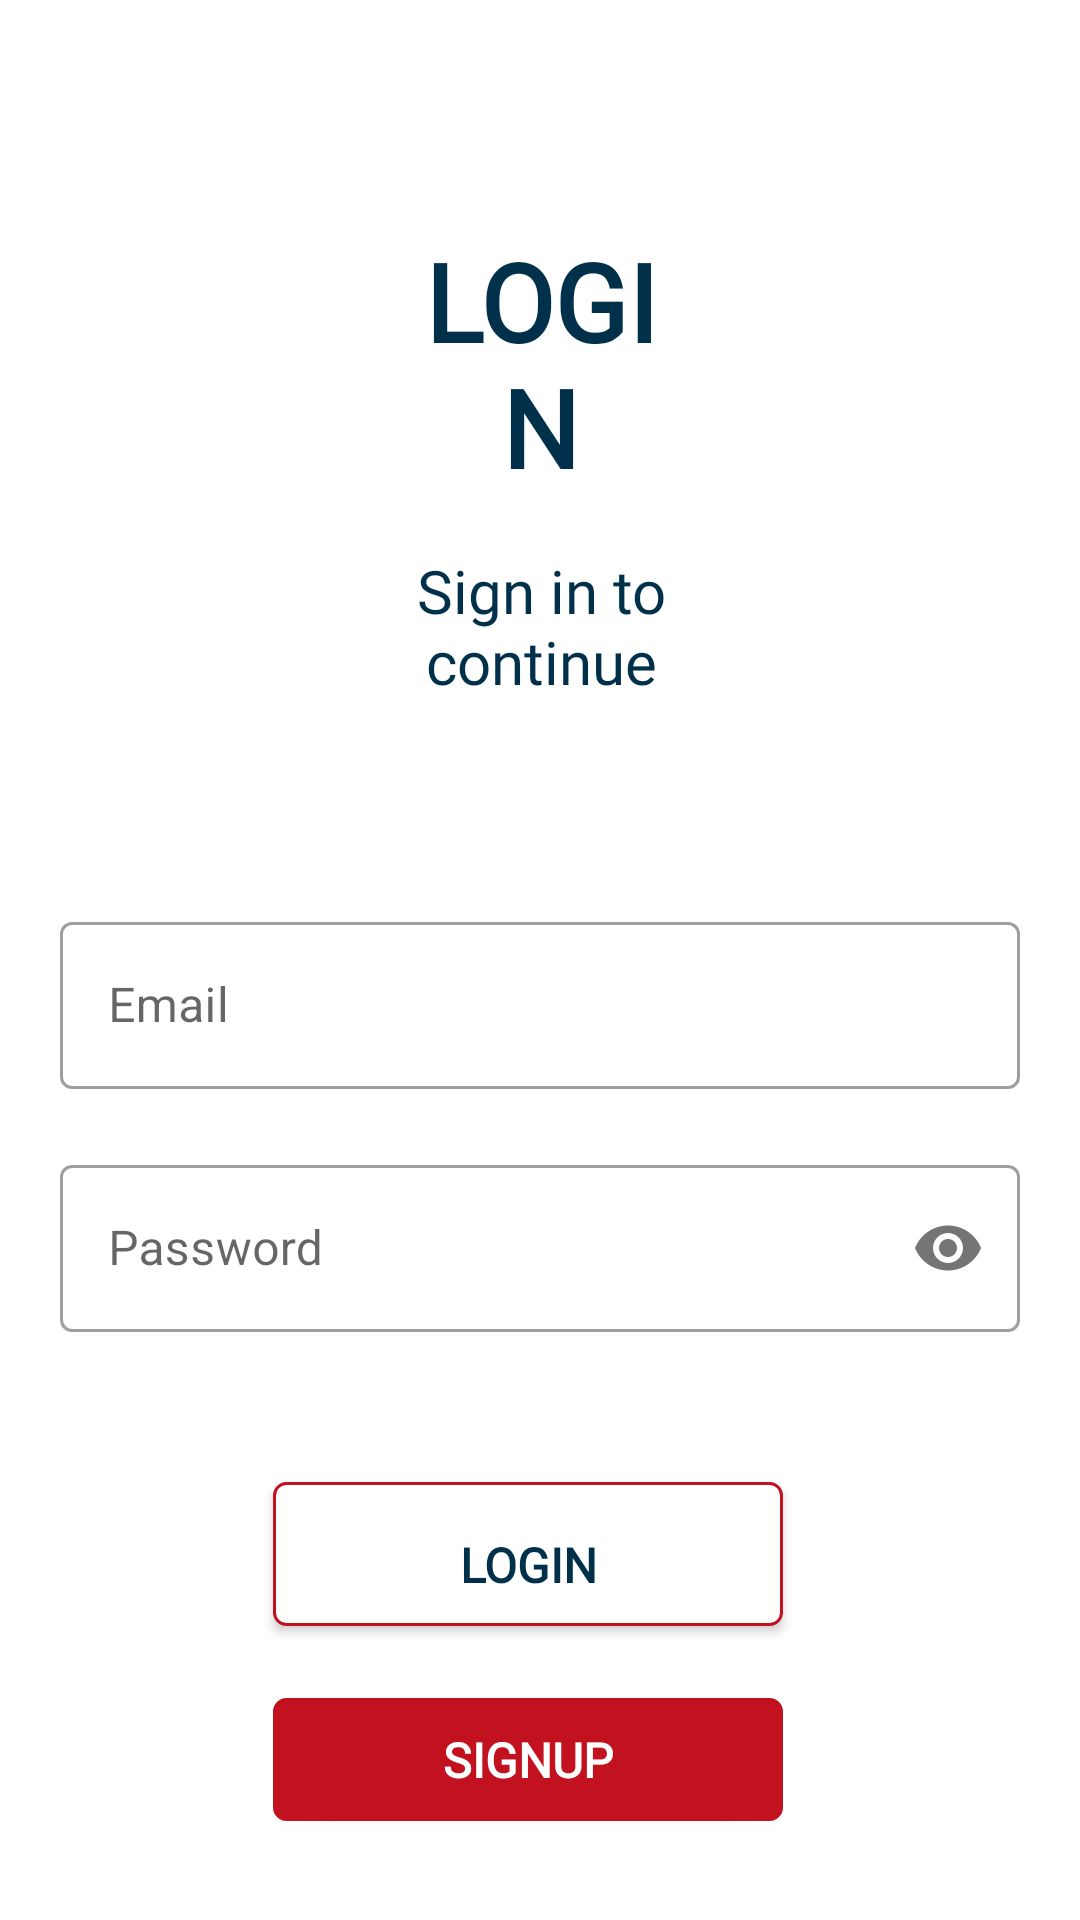

Layout XML and referenced resources for this Android screen:
<!-- AndroidManifest.xml: application theme Theme.Mr_kotlin -->
<!-- res/layout/login.xml -->
<?xml version="1.0" encoding="utf-8"?>
<androidx.constraintlayout.widget.ConstraintLayout xmlns:android="http://schemas.android.com/apk/res/android"
    xmlns:app="http://schemas.android.com/apk/res-auto"
    xmlns:tools="http://schemas.android.com/tools"
    android:layout_width="match_parent"
    android:layout_height="match_parent"
    android:id="@+id/login_layout"
    tools:context=".ui.login.LoginActivity">

    <TextView android:gravity="center" android:id="@+id/txtLOGIN"
        android:layout_height="wrap_content"
        android:layout_marginEnd="@dimen/_136pxh"
        android:layout_marginStart="@dimen/_136pxh"
        android:layout_marginTop="@dimen/_76pxv"
        android:layout_width="0dp"
        android:text="LOGIN"
        app:layout_constraintEnd_toEndOf="parent"
        app:layout_constraintStart_toStartOf="parent"
        app:layout_constraintTop_toTopOf="parent"
        style="@style/txtUbuntuMonobold36"/>

    <TextView android:gravity="center"
        android:id="@+id/txtSignintocont"
        android:layout_height="wrap_content"
        android:layout_marginEnd="@dimen/_100pxh"
        android:layout_marginStart="@dimen/_101pxh"
        android:layout_marginTop="@dimen/_17pxv"
        android:layout_width="0dp"
        android:text="Sign in to continue"
        app:layout_constraintEnd_toEndOf="parent"
        app:layout_constraintStart_toStartOf="parent"
        app:layout_constraintTop_toBottomOf="@+id/txtLOGIN"
        style="@style/txtUbuntulight20"/>



    <LinearLayout
        android:id="@+id/linearLayout2"
        android:layout_width="match_parent"
        android:layout_height="wrap_content"
        android:layout_marginTop="48dp"
        android:layout_marginStart="@dimen/_20pxh"
        android:layout_marginEnd="@dimen/_20pxh"
        android:orientation="vertical"
        app:layout_constraintTop_toBottomOf="@+id/txtSignintocont"
        tools:layout_editor_absoluteX="0dp">

        <com.google.android.material.textfield.TextInputLayout
            style="@style/Widget.MaterialComponents.TextInputLayout.OutlinedBox"
            android:layout_width="match_parent"
            android:layout_height="wrap_content"
            android:layout_marginTop="20dp"
            android:hint="Email">

            <com.google.android.material.textfield.TextInputEditText
                android:id="@+id/inputEmail_edit"
                android:layout_width="match_parent"
                android:layout_height="wrap_content"
                android:inputType="textEmailAddress">

            </com.google.android.material.textfield.TextInputEditText>
        </com.google.android.material.textfield.TextInputLayout>

        <com.google.android.material.textfield.TextInputLayout
            style="@style/Widget.MaterialComponents.TextInputLayout.OutlinedBox"
            android:layout_width="match_parent"
            android:layout_height="wrap_content"
            android:layout_marginTop="20dp"
            android:hint="Password"
            app:passwordToggleEnabled="true">

            <com.google.android.material.textfield.TextInputEditText
                android:id="@+id/inputPasswordLogin_edit"
                android:layout_width="match_parent"
                android:layout_height="wrap_content"
                android:inputType="textPassword">
            </com.google.android.material.textfield.TextInputEditText>

        </com.google.android.material.textfield.TextInputLayout>

    </LinearLayout>


    <Button
        android:id="@+id/buttonLogin"
        android:layout_width="0dp"
        android:layout_height="wrap_content"
        android:layout_marginStart="@dimen/_91pxh"
        android:layout_marginTop="50dp"
        android:layout_marginEnd="@dimen/_99pxh"
        android:paddingStart="@dimen/_30pxh"
        android:paddingTop="@dimen/_12pxv"
        android:paddingEnd="@dimen/_30pxh"
        android:paddingBottom="@dimen/_5pxv"
        android:text="LOGIN"
        app:backgroundTint="@null"
        app:layout_constraintEnd_toEndOf="parent"
        app:layout_constraintStart_toStartOf="parent"
        app:layout_constraintTop_toBottomOf="@+id/linearLayout2"
        style="@style/txtSolidRoundedOutline_2" />


    <Button
        android:id="@+id/buttonMoveToSignup"
        style="@style/btnSolidRoundedOutline"
        android:layout_width="0dp"
        android:layout_height="@dimen/_41pxv"
        android:layout_marginStart="@dimen/_91pxh"
        android:layout_marginTop="24dp"
        android:layout_marginEnd="@dimen/_99pxh"
        android:text="SIGNUP"
        app:backgroundTint="@null"
        app:layout_constraintEnd_toEndOf="parent"
        app:layout_constraintHorizontal_bias="0.0"
        app:layout_constraintStart_toStartOf="parent"
        app:layout_constraintTop_toBottomOf="@+id/buttonLogin"/>




</androidx.constraintlayout.widget.ConstraintLayout>
<!-- resources referenced by this layout -->
<resources>
  <dimen name="_100pxh">100.0dp</dimen>
  <dimen name="_101pxh">101.0dp</dimen>
  <dimen name="_12pxv">12.0dp</dimen>
  <dimen name="_136pxh">136.0dp</dimen>
  <dimen name="_17pxv">17.0dp</dimen>
  <dimen name="_20pxh">20.0dp</dimen>
  <dimen name="_30pxh">30.0dp</dimen>
  <dimen name="_41pxv">41.0dp</dimen>
  <dimen name="_5pxv">5.0dp</dimen>
  <dimen name="_76pxv">76.0dp</dimen>
  <dimen name="_91pxh">91.0dp</dimen>
  <dimen name="_99pxh">99.0dp</dimen>
  <style name="btnSolidRoundedOutline">
          <item name="android:textSize">@dimen/_16pxh</item>
          <item name="android:textColor">@color/white_A700</item>
          <item name="android:fontFamily">@font/ubuntu</item>
          <item name="android:textFontWeight" tools:targetApi="p">700</item>
          <item name="android:background">@drawable/rectangle_bg_red_900_border_red_900_radius_4</item>
      </style>
  <style name="txtSolidRoundedOutline_2" parent="txtUbuntubold24">
          <item name="android:textSize">@dimen/_16pxh</item>
          <item name="android:background">@drawable/rectangle_bg_white_a700_border_red_900_radius_4</item>
      </style>
  <style name="txtUbuntuMonobold36" parent="txtUbuntuMonobold25">
          <item name="android:textSize">@dimen/_36pxh</item>
          <item name="android:textColor">@color/teal_900</item>
          <item name="android:textFontWeight" tools:targetApi="p">700</item>
      </style>
  <style name="txtUbuntulight20" parent="txtUbuntulight18">
          <item name="android:textSize">@dimen/_20pxh</item>
      </style>
  <dimen name="_16pxh">16.0dp</dimen>
  <color name="white_A700">#ffffff</color>
  <!-- drawable rectangle_bg_red_900_border_red_900_radius_4 (drawable) -->
  <?xml version="1.0" encoding="UTF-8"?>
  <shape android:shape="rectangle" xmlns:android="http://schemas.android.com/apk/res/android">
      <solid android:color="@color/red_900"/>
      <corners android:radius="@dimen/_4pxh"/>
      <stroke android:color="@color/red_900" android:width="@dimen/_1pxh"/>
  </shape>
  <style name="txtUbuntubold24" parent="txtUbuntubold18_1">
      <item name="android:textSize">@dimen/_24pxh</item>
      </style>
  <!-- drawable rectangle_bg_white_a700_border_red_900_radius_4 (drawable) -->
  <?xml version="1.0" encoding="UTF-8"?>
  <shape android:shape="rectangle" xmlns:android="http://schemas.android.com/apk/res/android">
      <solid android:color="@color/white_A700"/>
      <corners android:radius="@dimen/_4pxh"/>
      <stroke android:color="@color/red_900" android:width="@dimen/_1pxh"/>
  </shape>
  <style name="txtUbuntuMonobold25" parent="txtUbuntubold24">
          <item name="android:textSize">@dimen/_25pxh</item>
          <item name="android:fontFamily">@font/ubuntu_mono</item>
      </style>
  <dimen name="_36pxh">36.0dp</dimen>
  <color name="teal_900">#00304a</color>
  <style name="txtUbuntulight18" parent="txtUbuntubold24">
          <item name="android:textSize">@dimen/_18pxh</item>
          <item name="android:textColor">@color/teal_900</item>
          <item name="android:fontFamily">@font/ubuntu</item>
          <item name="android:textFontWeight" tools:targetApi="p">300</item>
      </style>
  <color name="purple_500">#FF6200EE</color>
  <color name="purple_700">#FF3700B3</color>
  <color name="white">#FFFFFFFF</color>
  <color name="teal_200">#FF03DAC5</color>
  <color name="teal_700">#FF018786</color>
  <color name="black">#FF000000</color>
  <color name="red_900">#c2121f</color>
  <dimen name="_4pxh">4.0dp</dimen>
  <dimen name="_1pxh">1.0dp</dimen>
  <style name="txtUbuntubold18_1">
          <item name="android:textSize">@dimen/_18pxh</item>
          <item name="android:textColor">@color/teal_900</item>
          <item name="android:fontFamily">@font/ubuntu</item>
          <item name="android:textFontWeight" tools:targetApi="p">700</item>
      </style>
  <dimen name="_24pxh">24.0dp</dimen>
  <dimen name="_25pxh">25.0dp</dimen>
  <dimen name="_18pxh">18.0dp</dimen>
</resources>
